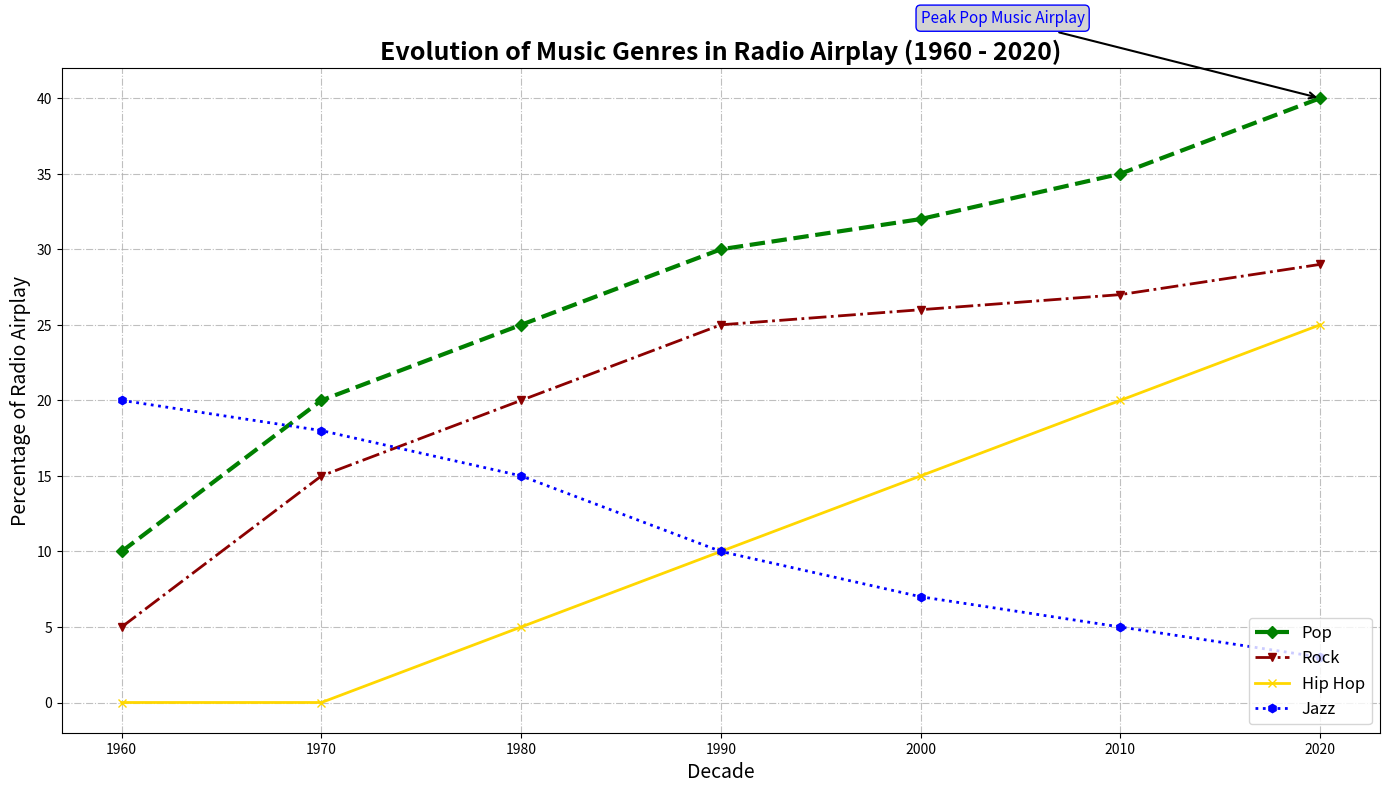

Source code (Python):
import matplotlib.pyplot as plt
import numpy as np

decades = np.arange(1960, 2030, 10)
pop_music = np.array([10, 20, 25, 30, 32, 35, 40])
rock_music = np.array([5, 15, 20, 25, 26, 27, 29])
hiphop_music = np.array([0, 0, 5, 10, 15, 20, 25])
jazz_music = np.array([20, 18, 15, 10, 7, 5, 3])

plt.figure(figsize=(14, 8))

plt.plot(decades, pop_music, marker='D', linestyle='--', color='green', linewidth=3, label='Pop')
plt.plot(decades, rock_music, marker='v', linestyle='-.', color='darkred', linewidth=2, label='Rock')
plt.plot(decades, hiphop_music, marker='x', linestyle='-', color='gold', linewidth=2, label='Hip Hop')
plt.plot(decades, jazz_music, marker='h', linestyle=':', color='blue', linewidth=2, label='Jazz')

plt.title('Evolution of Music Genres in Radio Airplay (1960 - 2020)', fontsize=18, fontweight='bold')
plt.xlabel('Decade', fontsize=14)
plt.ylabel('Percentage of Radio Airplay', fontsize=14)

plt.legend(loc='lower right', fontsize=12)
plt.grid(True, linestyle='-.', alpha=0.8)

highlight_year = 2020
pop_2020 = pop_music[-1]
plt.annotate('Peak Pop Music Airplay', 
             xy=(highlight_year, pop_2020),
             xytext=(highlight_year - 20, pop_2020 + 5),
             arrowprops=dict(facecolor='red', arrowstyle='->', lw=1.5), 
             fontsize=11, color='blue', bbox=dict(boxstyle="round,pad=0.3", edgecolor='blue', facecolor='lightgray'))

plt.tight_layout()
plt.show()
